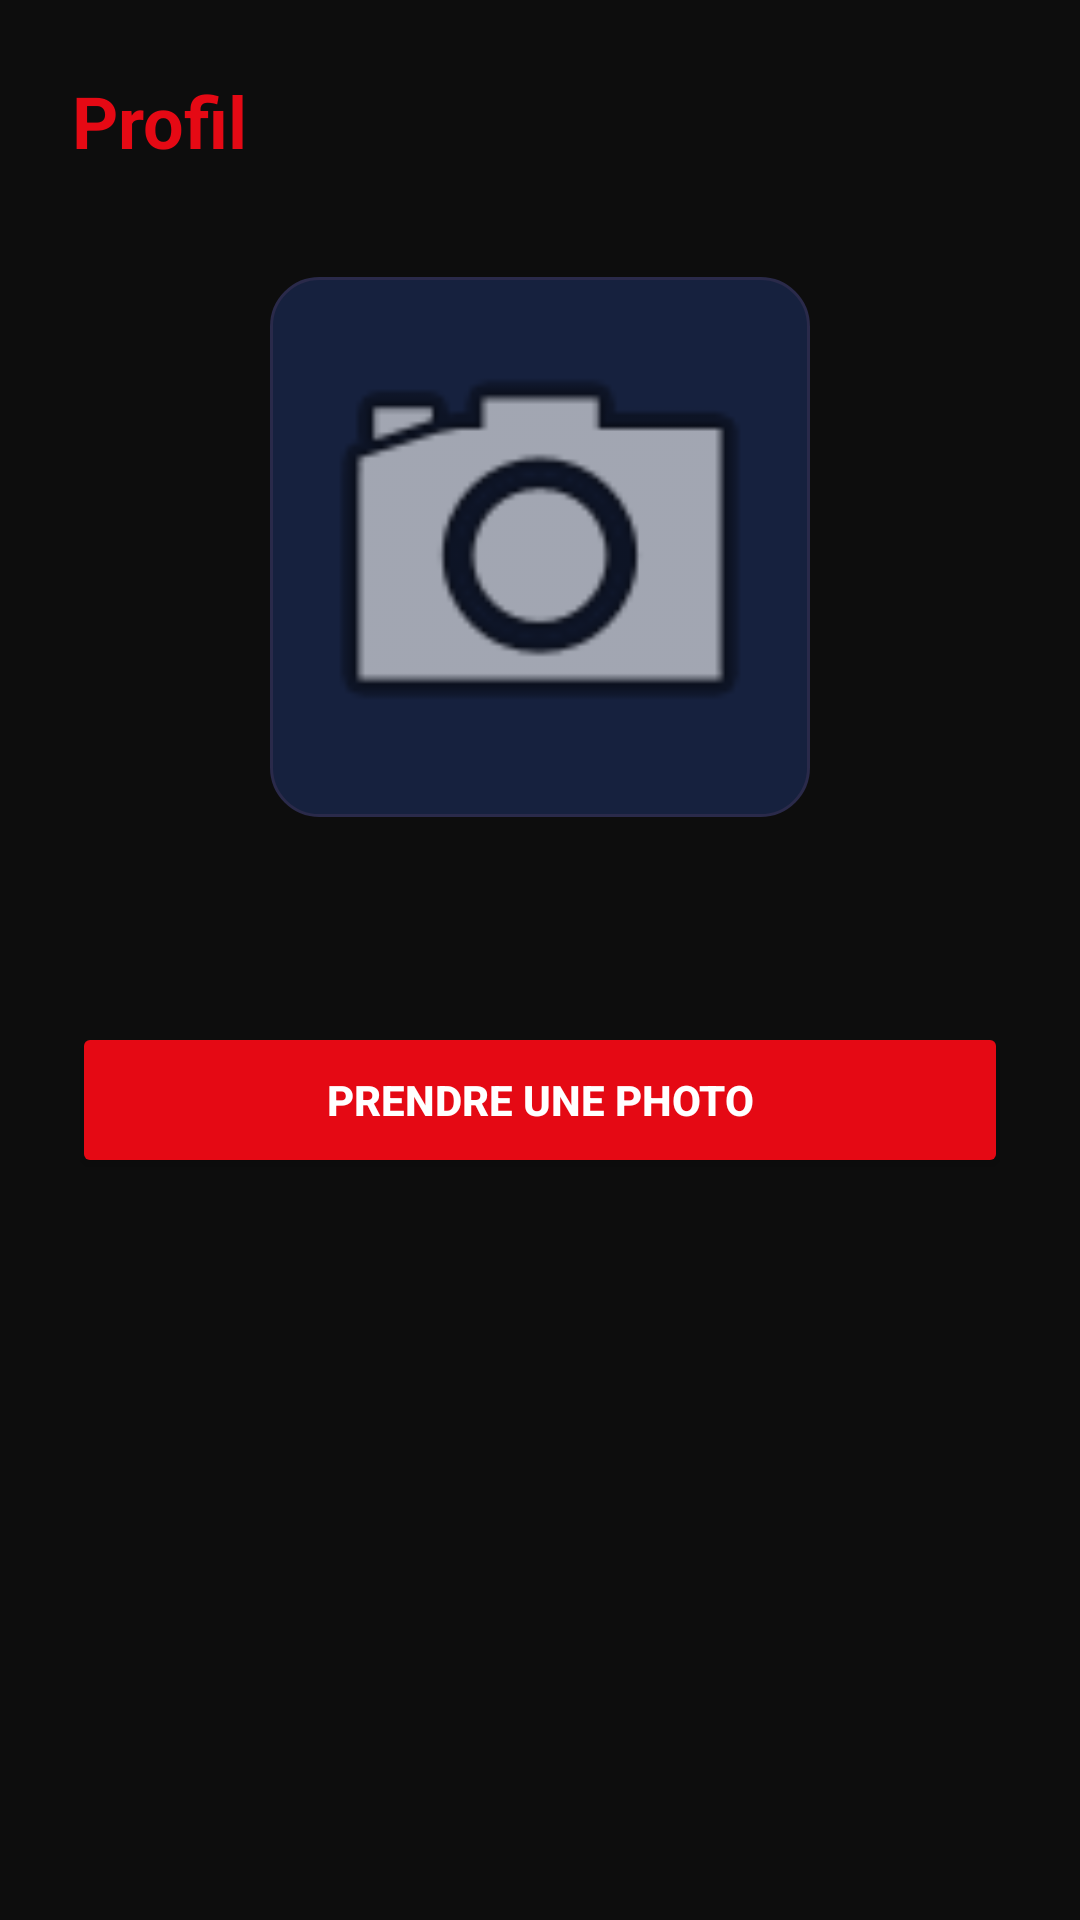

Here is an Android app screen rendered from its layout file. Give the layout XML and the strings, colors and styles it references.
<!-- AndroidManifest.xml: application theme Theme.MoviApp_RimSakine -->
<!-- res/layout/activity_profile.xml -->
<?xml version="1.0" encoding="utf-8"?>
<LinearLayout xmlns:android="http://schemas.android.com/apk/res/android"
    android:layout_width="match_parent"
    android:layout_height="match_parent"
    android:background="#0D0D0D"
    android:gravity="center_horizontal"
    android:orientation="vertical"
    android:padding="24dp">

    <TextView
        android:layout_width="match_parent"
        android:layout_height="wrap_content"
        android:text="Profil"
        android:textColor="#E50914"
        android:textSize="24sp"
        android:textStyle="bold" />

    <ImageView
        android:id="@+id/imageProfile"
        android:layout_width="180dp"
        android:layout_height="180dp"
        android:layout_marginTop="36dp"
        android:background="@drawable/bg_card"
        android:contentDescription="Photo de profil"
        android:padding="4dp"
        android:scaleType="centerCrop"
        android:src="@android:drawable/ic_menu_camera" />

    <TextView
        android:id="@+id/textProfileEmail"
        android:layout_width="match_parent"
        android:layout_height="wrap_content"
        android:layout_marginTop="20dp"
        android:gravity="center"
        android:textColor="#FFFFFF"
        android:textSize="15sp" />

    <Button
        android:id="@+id/buttonTakeProfilePhoto"
        android:layout_width="match_parent"
        android:layout_height="52dp"
        android:layout_marginTop="28dp"
        android:backgroundTint="#E50914"
        android:text="Prendre une photo"
        android:textColor="#FFFFFF"
        android:textStyle="bold" />

    <TextView
        android:id="@+id/textProfileStatus"
        android:layout_width="match_parent"
        android:layout_height="wrap_content"
        android:layout_marginTop="14dp"
        android:gravity="center"
        android:textColor="#CCCCCC"
        android:textSize="13sp" />
</LinearLayout>
<!-- resources referenced by this layout -->
<resources>
  <!-- drawable bg_card (drawable) -->
  <?xml version="1.0" encoding="utf-8"?>
  <shape xmlns:android="http://schemas.android.com/apk/res/android"
      android:shape="rectangle">
      <solid android:color="#16213E"/>
      <corners android:radius="16dp"/>
      <stroke android:width="1dp" android:color="#2A2A4A"/>
  </shape>
  <style name="Theme.MoviApp_RimSakine" parent="Theme.MaterialComponents.NoActionBar">
          <item name="colorPrimary">@color/rose_primary</item>
          <item name="colorPrimaryVariant">@color/rose_dark</item>
          <item name="colorOnPrimary">@color/white</item>
          <item name="colorSecondary">@color/rose_accent</item>
          <item name="android:windowBackground">@color/dark_bg</item>
          <item name="android:statusBarColor">@color/dark_bg</item>
          <item name="android:navigationBarColor">@color/dark_bg</item>
          <item name="android:windowLightStatusBar">false</item>
      </style>
  <color name="rose_primary">#FF2D78</color>
  <color name="rose_dark">#C0114F</color>
  <color name="white">#FFFFFF</color>
  <color name="rose_accent">#FF8FAB</color>
  <color name="dark_bg">#0D0D0D</color>
</resources>
